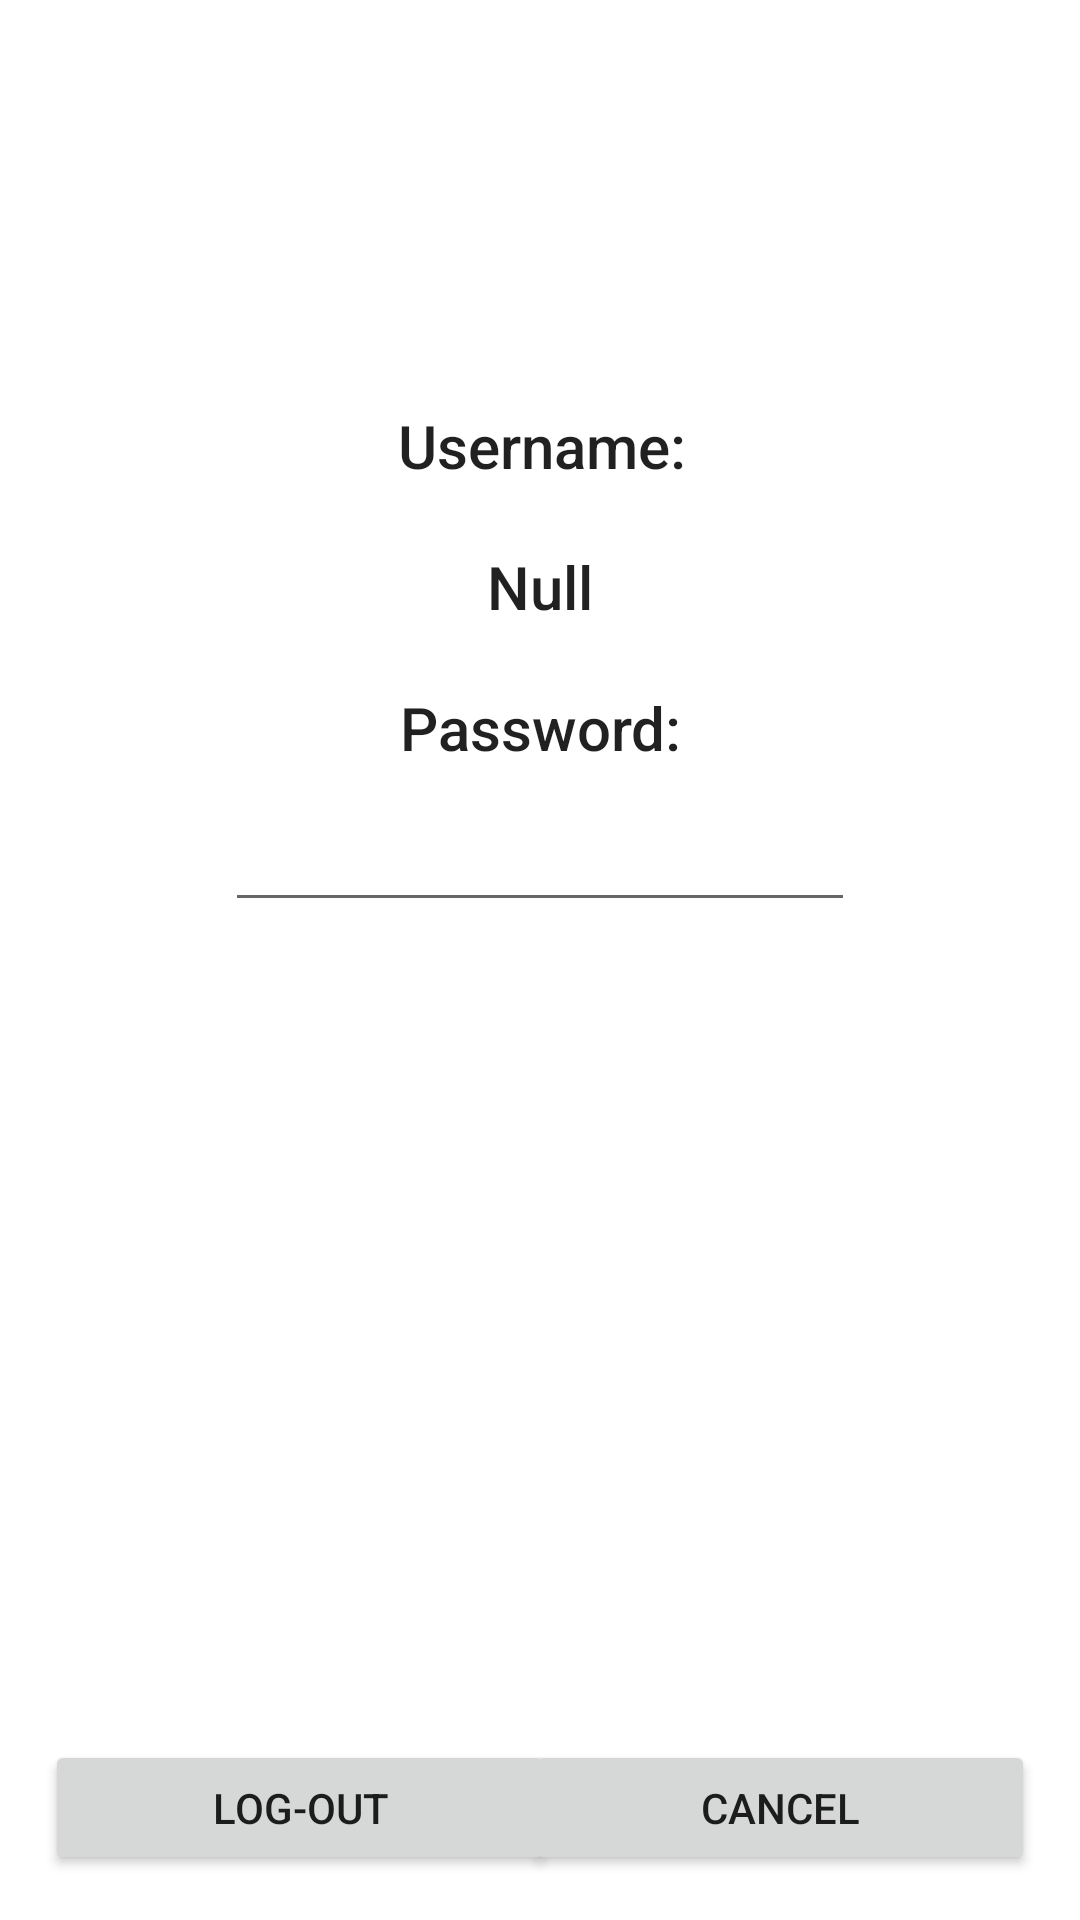

This screen was rendered from an Android layout file. Write that file and the resources it references.
<!-- AndroidManifest.xml: application theme Theme.MenuBytes_customerApp -->
<!-- res/layout/log_out_dialog.xml -->
<?xml version="1.0" encoding="utf-8"?>
<androidx.constraintlayout.widget.ConstraintLayout xmlns:android="http://schemas.android.com/apk/res/android"
    xmlns:app="http://schemas.android.com/apk/res-auto"
    xmlns:tools="http://schemas.android.com/tools"
    android:layout_width="380dp"
    android:layout_height="380dp"
    android:background="@android:color/white">


    <TextView
        android:id="@+id/textView21"
        style="@style/TextAppearance.AppCompat.Title"
        android:layout_width="wrap_content"
        android:layout_height="wrap_content"
        android:layout_marginTop="10dp"
        android:text="Username:"
        app:layout_constraintEnd_toEndOf="parent"
        app:layout_constraintHorizontal_bias="0.502"
        app:layout_constraintStart_toStartOf="parent"
        app:layout_constraintTop_toBottomOf="@+id/imageView6" />

    <TextView
        android:id="@+id/logOutName"
        style="@style/TextAppearance.AppCompat.Title"
        android:layout_width="wrap_content"
        android:layout_height="wrap_content"
        android:layout_marginTop="20dp"
        android:text="Null"
        app:layout_constraintEnd_toEndOf="parent"
        app:layout_constraintStart_toStartOf="parent"
        app:layout_constraintTop_toBottomOf="@+id/textView21" />

    <TextView
        android:id="@+id/textView25"
        style="@style/TextAppearance.AppCompat.Title"
        android:layout_width="wrap_content"
        android:layout_height="wrap_content"
        android:layout_marginTop="20dp"
        android:text="Password:"
        app:layout_constraintEnd_toEndOf="parent"
        app:layout_constraintHorizontal_bias="0.501"
        app:layout_constraintStart_toStartOf="parent"
        app:layout_constraintTop_toBottomOf="@+id/logOutName" />

    <ImageView
        android:id="@+id/imageView6"
        android:layout_width="wrap_content"
        android:layout_height="125dp"
        android:src="@drawable/mainlogo"
        app:layout_constraintEnd_toEndOf="parent"
        app:layout_constraintHorizontal_bias="0.0"
        app:layout_constraintStart_toStartOf="parent"
        app:layout_constraintTop_toTopOf="parent" />

    <Button
        android:id="@+id/logoutButton"
        android:layout_width="170dp"
        android:layout_height="45dp"
        android:layout_marginStart="15dp"
        android:layout_marginBottom="15dp"
        android:text="Log-out"
        app:layout_constraintBottom_toBottomOf="parent"
        app:layout_constraintStart_toStartOf="parent" />

    <Button
        android:id="@+id/cancelButton"
        android:layout_width="170dp"
        android:layout_height="45dp"
        android:layout_marginEnd="15dp"
        android:layout_marginBottom="15dp"
        android:text="CANCEL"
        app:layout_constraintBottom_toBottomOf="parent"
        app:layout_constraintEnd_toEndOf="parent" />

    <EditText
        android:id="@+id/textFieldPass"
        android:layout_width="wrap_content"
        android:layout_height="wrap_content"
        android:layout_marginTop="10dp"
        android:ems="10"
        android:inputType="textPassword"
        app:layout_constraintEnd_toEndOf="parent"
        app:layout_constraintStart_toStartOf="parent"
        app:layout_constraintTop_toBottomOf="@+id/textView25" />

</androidx.constraintlayout.widget.ConstraintLayout>
<!-- resources referenced by this layout -->
<resources>
  <style name="Theme.MenuBytes_customerApp" parent="Theme.MaterialComponents.Light.DarkActionBar">
          
          <item name="colorPrimary">@color/purple_500</item>
          <item name="colorPrimaryVariant">@color/purple_700</item>
          <item name="colorOnPrimary">@color/white</item>
          
          <item name="colorSecondary">@color/teal_200</item>
          <item name="colorSecondaryVariant">@color/teal_700</item>
          <item name="colorOnSecondary">@color/black</item>
          
          <item name="android:statusBarColor" tools:targetApi="l">?attr/colorPrimaryVariant</item>
          
          <item name="android:windowAnimationStyle">@style/DialogAnimation</item>
      </style>
  <color name="purple_500">#FFC61D25</color>
  <color name="purple_700">#FFA71B28</color>
  <color name="white">#FFFFFFFF</color>
  <color name="teal_200">#FFC61D25</color>
  <color name="teal_700">#FF018786</color>
  <color name="black">#FFFFFFFF</color>
  <style name="DialogAnimation">
          <item name="android:windowEnterAnimation">@android:anim/fade_in</item>
          <item name="android:windowExitAnimation">@android:anim/fade_out</item>
      </style>
</resources>
